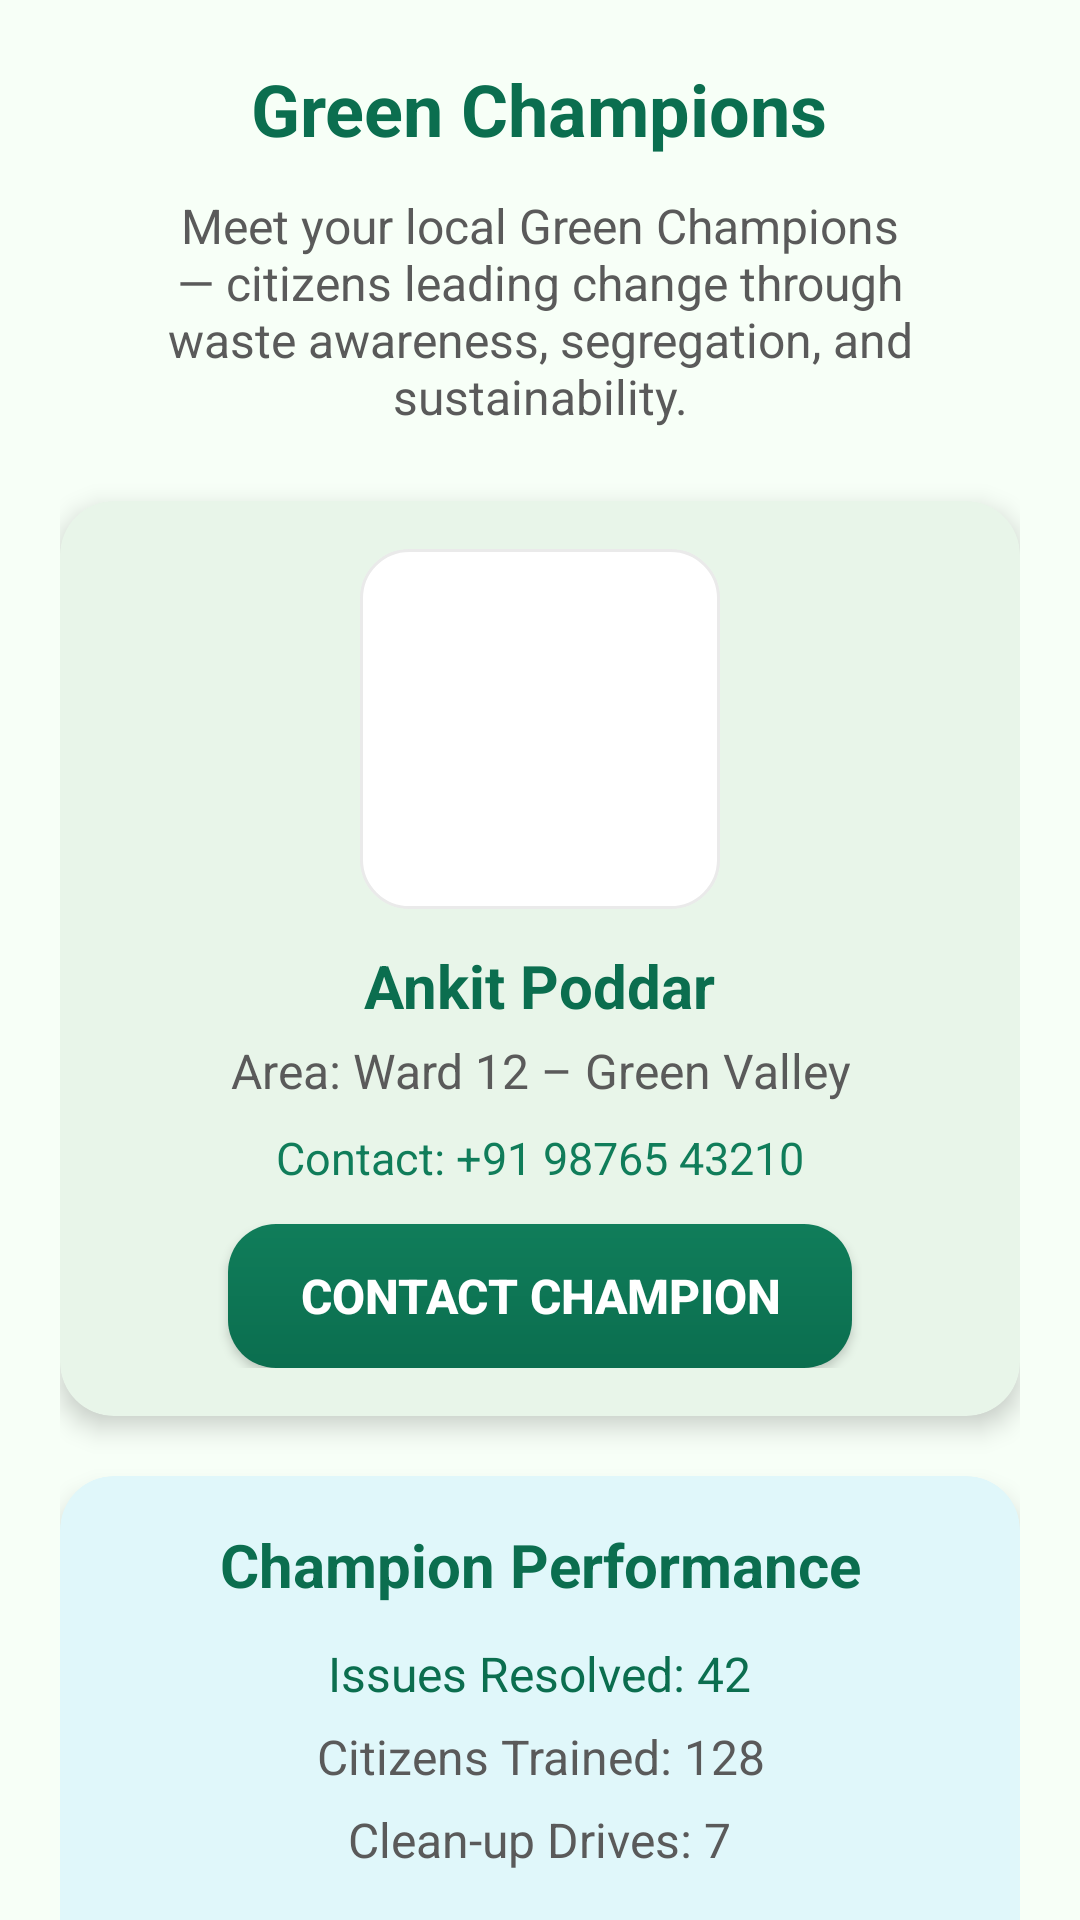

Here is an Android app screen rendered from its layout file. Give the layout XML and the strings, colors and styles it references.
<!-- AndroidManifest.xml: application theme Theme.GreenTrack -->
<!-- res/layout/fragment_champion.xml -->
<?xml version="1.0" encoding="utf-8"?>
<androidx.core.widget.NestedScrollView
    xmlns:android="http://schemas.android.com/apk/res/android"
    xmlns:app="http://schemas.android.com/apk/res-auto"
    xmlns:tools="http://schemas.android.com/tools"
    android:layout_width="match_parent"
    android:layout_height="match_parent"
    android:background="@color/background"
    android:fillViewport="true"
    tools:context=".ChampionFragment">

    <LinearLayout
        android:layout_width="match_parent"
        android:layout_height="wrap_content"
        android:orientation="vertical"
        android:gravity="center_horizontal"
        android:padding="20dp">

        
        <TextView
            android:id="@+id/tvChampionTitle"
            android:layout_width="wrap_content"
            android:layout_height="wrap_content"
            android:text="Green Champions"
            android:textSize="24sp"
            android:textStyle="bold"
            android:textColor="@color/primary"
            android:layout_marginBottom="12dp"
            android:gravity="center"
            android:textAlignment="center" />

        <TextView
            android:id="@+id/tvChampionIntro"
            android:layout_width="match_parent"
            android:layout_height="wrap_content"
            android:text="Meet your local Green Champions — citizens leading change through waste awareness, segregation, and sustainability."
            android:textSize="16sp"
            android:textColor="@color/grayDark"
            android:gravity="center"
            android:textAlignment="center"
            android:layout_marginBottom="24dp"
            android:paddingHorizontal="16dp" />

        
        <androidx.cardview.widget.CardView
            android:id="@+id/cardChampionInfo"
            android:layout_width="match_parent"
            android:layout_height="wrap_content"
            android:layout_marginBottom="20dp"
            app:cardCornerRadius="18dp"
            app:cardElevation="5dp"
            android:backgroundTint="#E8F5E9">

            <LinearLayout
                android:layout_width="match_parent"
                android:layout_height="wrap_content"
                android:orientation="vertical"
                android:gravity="center_horizontal"
                android:padding="16dp">

                <ImageView
                    android:id="@+id/imgChampion"
                    android:layout_width="120dp"
                    android:layout_height="120dp"
                    android:layout_marginBottom="12dp"
                    android:src="@drawable/profile"
                    android:contentDescription="Champion Photo"
                    android:background="@drawable/bg_card"
                    android:padding="8dp"
                    android:scaleType="fitCenter" />

                <TextView
                    android:id="@+id/tvChampionName"
                    android:layout_width="wrap_content"
                    android:layout_height="wrap_content"
                    android:text="Ankit Poddar"
                    android:textSize="20sp"
                    android:textStyle="bold"
                    android:textColor="@color/primary"
                    android:layout_marginBottom="4dp"
                    android:gravity="center"
                    android:textAlignment="center" />

                <TextView
                    android:id="@+id/tvChampionArea"
                    android:layout_width="wrap_content"
                    android:layout_height="wrap_content"
                    android:text="Area: Ward 12 – Green Valley"
                    android:textSize="16sp"
                    android:textColor="@color/grayDark"
                    android:layout_marginBottom="8dp"
                    android:gravity="center"
                    android:textAlignment="center" />

                <TextView
                    android:id="@+id/tvChampionContact"
                    android:layout_width="wrap_content"
                    android:layout_height="wrap_content"
                    android:text="Contact: +91 98765 43210"
                    android:textSize="15sp"
                    android:textColor="@color/primaryVariant"
                    android:gravity="center"
                    android:textAlignment="center"
                    android:layout_marginBottom="12dp" />

                <Button
                    android:id="@+id/btnContactChampion"
                    android:layout_width="match_parent"
                    android:layout_height="48dp"
                    android:layout_marginStart="40dp"
                    android:layout_marginEnd="40dp"
                    android:text="Contact Champion"
                    android:textColor="@color/onPrimary"
                    android:textStyle="bold"
                    android:textSize="16sp"
                    android:gravity="center"
                    android:textAlignment="center"
                    android:background="@drawable/bg_gradient_button"
                    android:elevation="4dp" />
            </LinearLayout>
        </androidx.cardview.widget.CardView>

        
        <androidx.cardview.widget.CardView
            android:id="@+id/cardChampionStats"
            android:layout_width="match_parent"
            android:layout_height="wrap_content"
            android:layout_marginBottom="20dp"
            app:cardCornerRadius="18dp"
            app:cardElevation="5dp"
            android:backgroundTint="#E0F7FA">

            <LinearLayout
                android:layout_width="match_parent"
                android:layout_height="wrap_content"
                android:orientation="vertical"
                android:gravity="center_horizontal"
                android:padding="16dp">

                <TextView
                    android:id="@+id/tvStatsTitle"
                    android:layout_width="wrap_content"
                    android:layout_height="wrap_content"
                    android:text="Champion Performance"
                    android:textSize="20sp"
                    android:textStyle="bold"
                    android:textColor="@color/primary"
                    android:layout_marginBottom="12dp"
                    android:gravity="center"
                    android:textAlignment="center" />

                <TextView
                    android:id="@+id/tvIssuesResolved"
                    android:layout_width="wrap_content"
                    android:layout_height="wrap_content"
                    android:text="Issues Resolved: 42"
                    android:textSize="16sp"
                    android:textColor="@color/primary"
                    android:layout_marginBottom="6dp"
                    android:textAlignment="center"
                    android:gravity="center" />

                <TextView
                    android:id="@+id/tvCitizensTrained"
                    android:layout_width="wrap_content"
                    android:layout_height="wrap_content"
                    android:text="Citizens Trained: 128"
                    android:textSize="16sp"
                    android:textColor="@color/grayDark"
                    android:layout_marginBottom="6dp"
                    android:textAlignment="center"
                    android:gravity="center" />

                <TextView
                    android:id="@+id/tvEventsOrganized"
                    android:layout_width="wrap_content"
                    android:layout_height="wrap_content"
                    android:text="Clean-up Drives: 7"
                    android:textSize="16sp"
                    android:textColor="@color/grayDark"
                    android:textAlignment="center"
                    android:gravity="center"
                    android:layout_marginBottom="12dp" />

                <ProgressBar
                    android:id="@+id/progressChampionImpact"
                    style="?android:attr/progressBarStyleHorizontal"
                    android:layout_width="match_parent"
                    android:layout_height="20dp"
                    android:layout_marginHorizontal="20dp"
                    android:progress="80"
                    android:max="100"
                    android:progressTint="@color/primary"
                    android:backgroundTint="@color/grayLight"
                    android:layout_marginBottom="12dp" />

                <TextView
                    android:id="@+id/tvChampionImpact"
                    android:layout_width="wrap_content"
                    android:layout_height="wrap_content"
                    android:text="Impact Score: 80%"
                    android:textSize="16sp"
                    android:textColor="@color/grayDark"
                    android:gravity="center"
                    android:textAlignment="center" />
            </LinearLayout>
        </androidx.cardview.widget.CardView>

        
        <LinearLayout
            android:layout_width="match_parent"
            android:layout_height="wrap_content"
            android:orientation="horizontal"
            android:gravity="center"
            android:layout_marginBottom="24dp">

            <Button
                android:id="@+id/btnViewReports"
                android:layout_width="0dp"
                android:layout_weight="1"
                android:layout_height="48dp"
                android:text="View Reports"
                android:textColor="@color/onPrimary"
                android:textStyle="bold"
                android:textSize="16sp"
                android:gravity="center"
                android:textAlignment="center"
                android:elevation="4dp"
                android:background="@drawable/rounded_button"
                android:layout_marginEnd="8dp" />

            <Button
                android:id="@+id/btnNominateChampion"
                android:layout_width="0dp"
                android:layout_weight="1"
                android:layout_height="48dp"
                android:text="Nominate New"
                android:textColor="@color/onPrimary"
                android:textStyle="bold"
                android:textSize="16sp"
                android:gravity="center"
                android:textAlignment="center"
                android:elevation="4dp"
                android:background="@drawable/bg_gradient_button"
                android:layout_marginStart="8dp" />
        </LinearLayout>

    </LinearLayout>
</androidx.core.widget.NestedScrollView>
<!-- resources referenced by this layout -->
<resources>
  <color name="background">#F7FFF7</color>
  <color name="grayDark">#5A5A5A</color>
  <color name="grayLight">#EAEAEA</color>
  <color name="onPrimary">#FFFFFF</color>
  <color name="primary">#0B6E4F</color>
  <color name="primaryVariant">#107D5A</color>
  <!-- drawable bg_card (drawable) -->
  <?xml version="1.0" encoding="utf-8"?>
  <shape xmlns:android="http://schemas.android.com/apk/res/android"
      android:shape="rectangle">
      <solid android:color="@color/surface" />
      <corners android:radius="16dp" />
      <padding
          android:left="8dp"
          android:top="8dp"
          android:right="8dp"
          android:bottom="8dp" />
      <stroke android:color="@color/grayLight" android:width="1dp" />
  </shape>
  <!-- drawable bg_gradient_button (drawable) -->
  <?xml version="1.0" encoding="utf-8"?>
  <shape xmlns:android="http://schemas.android.com/apk/res/android"
      android:shape="rectangle">
      <gradient
          android:angle="90"
          android:startColor="@color/primary"
          android:endColor="@color/primaryVariant"
          android:type="linear" />
      <corners android:radius="16dp" />
      <padding
          android:top="10dp"
          android:bottom="10dp"
          android:left="20dp"
          android:right="20dp" />
  </shape>
  <!-- drawable rounded_button (drawable) -->
  <?xml version="1.0" encoding="utf-8"?>
  <ripple xmlns:android="http://schemas.android.com/apk/res/android"
      android:color="@color/primaryVariant">
      <item>
          <shape android:shape="rectangle">
              <solid android:color="@color/primary" />
              <corners android:radius="25dp" />
          </shape>
      </item>
  </ripple>
  <style name="Theme.GreenTrack" parent="Theme.MaterialComponents.DayNight.NoActionBar">
      
      <item name="colorPrimary">@color/primary</item>
      <item name="colorPrimaryVariant">@color/primaryVariant</item>
      <item name="colorSecondary">@color/secondary</item>
      <item name="colorOnPrimary">@color/onPrimary</item>
      <item name="android:statusBarColor">@color/primaryVariant</item>
  
      
      <item name="android:windowBackground">@color/background</item>
      <item name="colorSurface">@color/surface</item>
  
      
      <item name="android:textColorPrimary">@color/onBackground</item>
      <item name="android:textColorSecondary">@color/grayDark</item>
  
      
      <item name="materialButtonStyle">@style/Widget.GreenTrack.Button</item>
  
      
  
  
      
      <item name="android:navigationBarColor">@color/primary</item>
  </style>
  <color name="surface">#FFFFFF</color>
  <color name="secondary">#FFD166</color>
  <color name="onBackground">#0B2E2A</color>
  <style name="Widget.GreenTrack.Button" parent="Widget.MaterialComponents.Button">
          <item name="android:backgroundTint">@color/primary</item>
          <item name="android:textColor">@color/onPrimary</item>
          <item name="cornerRadius">28dp</item>
          <item name="android:textStyle">bold</item>
      </style>
</resources>
